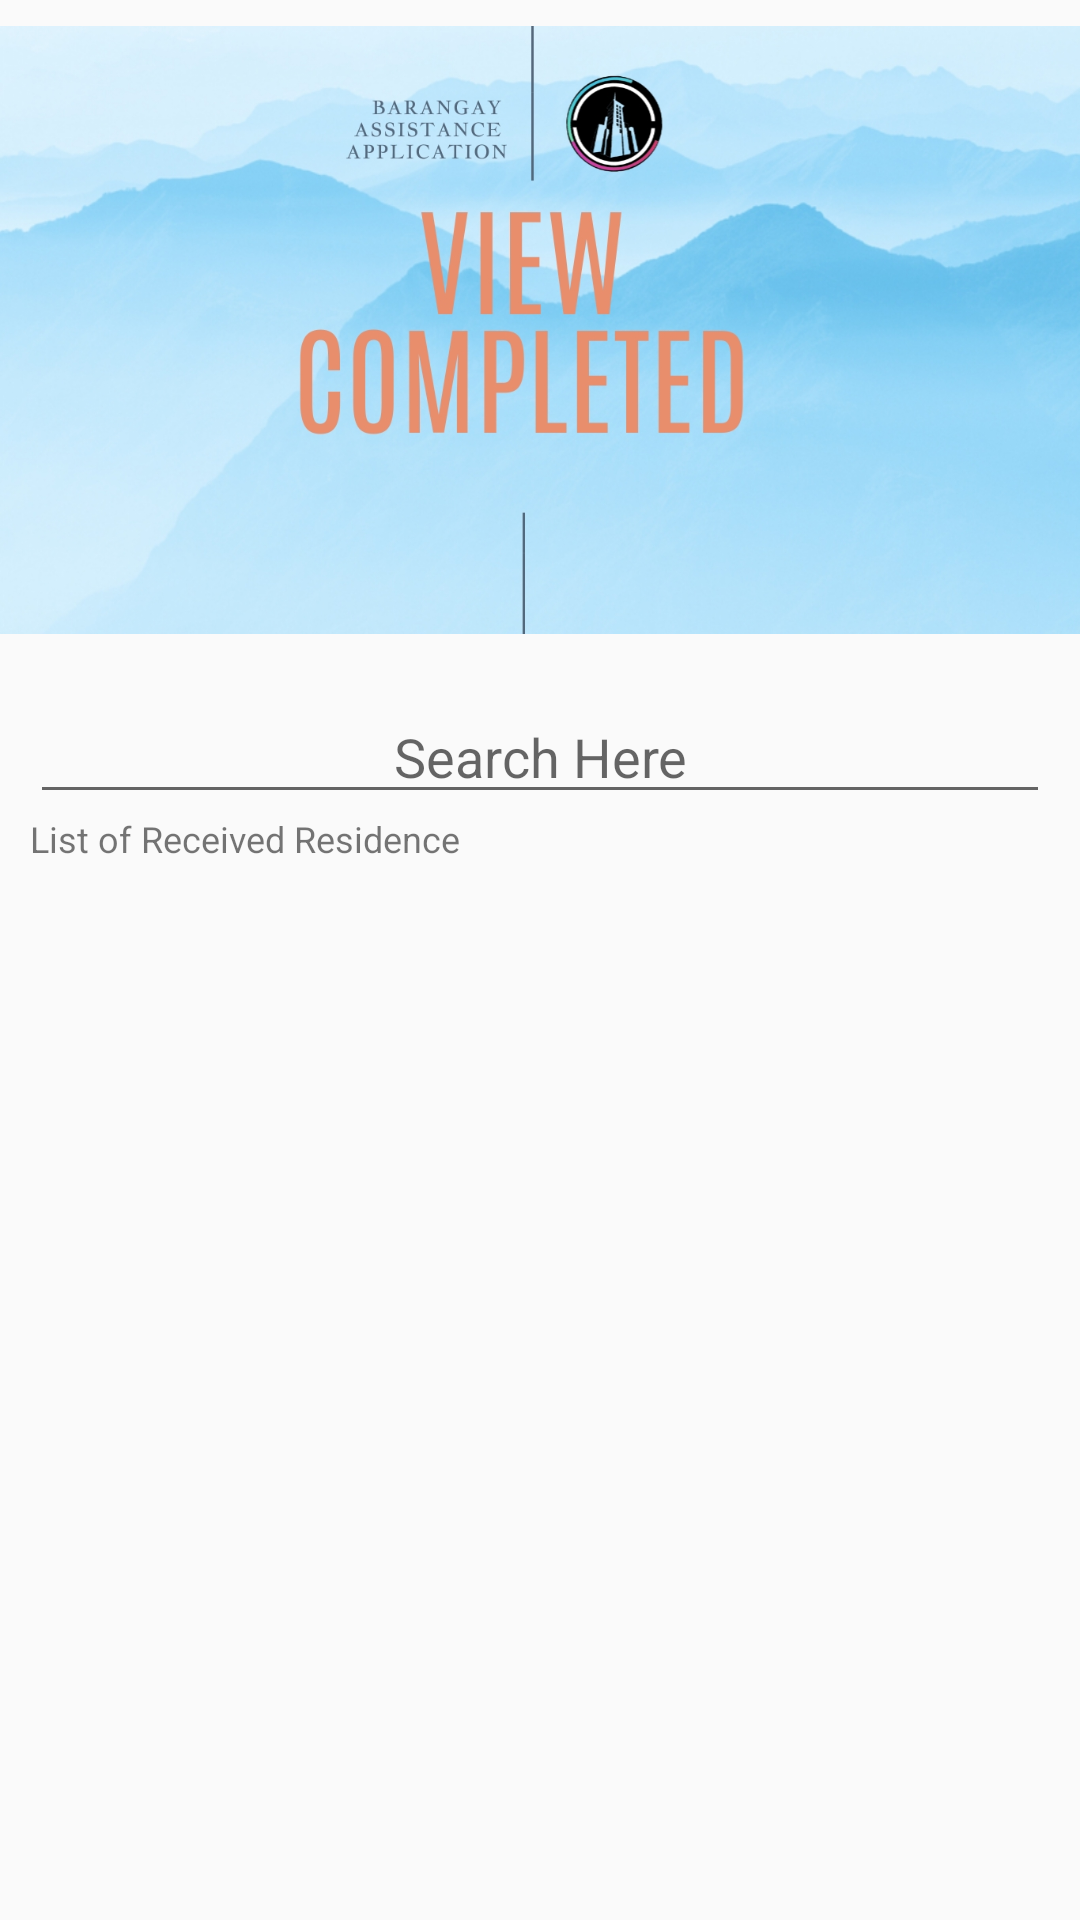

This screen was rendered from an Android layout file. Write that file and the resources it references.
<!-- AndroidManifest.xml: application theme Theme.AssistanceDistributionMonitoringApp -->
<!-- res/layout/activity_home_screen_user_complete.xml -->
<?xml version="1.0" encoding="utf-8"?>

<LinearLayout xmlns:android="http://schemas.android.com/apk/res/android"
    xmlns:app="http://schemas.android.com/apk/res-auto"
    xmlns:tools="http://schemas.android.com/tools"
    android:layout_width="match_parent"
    android:layout_height="match_parent"
    tools:context=".HomeScreenUserComplete"
    android:orientation="vertical"
    >

    <ImageView
        android:id="@+id/logo"
        android:layout_width="match_parent"
        android:layout_height="220dp"
        android:src="@drawable/user_completed"
        />

    <LinearLayout
        android:layout_width="match_parent"
        android:layout_height="match_parent"
        android:orientation="vertical"
        android:padding="10dp"
        >

        <EditText
            android:id="@+id/search"
            android:layout_width="match_parent"
            android:layout_height="wrap_content"
            android:textAlignment="center"
            android:hint="Search Here"
            />

        <TextView
            android:layout_width="match_parent"
            android:layout_height="wrap_content"
            android:text="List of Received Residence"
            android:textSize="12sp"
            />

        <ListView
            android:id="@+id/residentListView"
            android:layout_width="match_parent"
            android:layout_height="wrap_content"
            android:padding="5dp"
            />

    </LinearLayout>

</LinearLayout>
<!-- resources referenced by this layout -->
<resources>
  <!-- drawable user_completed: jpg bitmap (drawable, 339278 bytes) -->
  <style name="Theme.AssistanceDistributionMonitoringApp" parent="Theme.AppCompat.Light.NoActionBar">
          
          <item name="colorPrimary">#00BCD4</item>
          <item name="colorPrimaryVariant">#00BCD4</item>
          <item name="colorOnPrimary">@color/white</item>
          
          <item name="colorSecondary">@color/teal_200</item>
          <item name="colorSecondaryVariant">@color/teal_700</item>
          <item name="colorOnSecondary">@color/black</item>
          
          <item name="android:statusBarColor" tools:targetApi="l">?attr/colorPrimaryVariant</item>
          
      </style>
  <!-- not gathered from this repository: default colours our renderer supplied (Android Studio template values) -->
  <color name="teal_200">#FF03DAC5</color>
  <color name="teal_700">#FF018786</color>
  <color name="black">#FF000000</color>
  <color name="white">#FFFFFFFF</color>
</resources>
